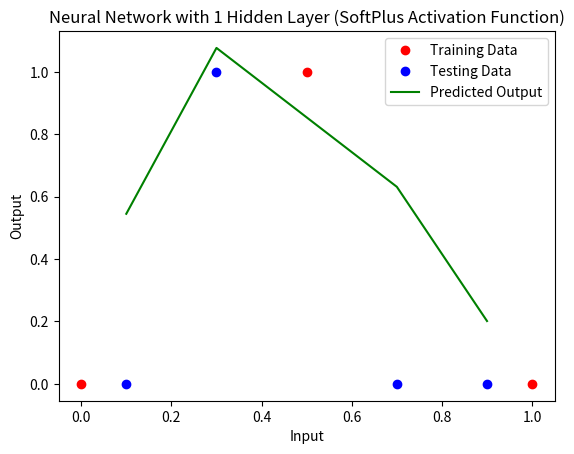

The matplotlib source for this figure:
import numpy as np
import matplotlib.pyplot as plt

# Define SoftPlus activation function
def softplus(x):
    return np.log(1 + np.exp(x))

# Define derivative of SoftPlus activation function
def d_softplus(x):
    return 1 / (1 + np.exp(-x))

# Initialize weights and biases
w1 = np.random.randn(2, 1)
b1 = np.random.randn(2, 1)
w2 = np.random.randn(1, 2)
b2 = np.random.randn(1, 1)

# Define training data
X_train = np.array([[0], [0.5], [1]])
Y_train = np.array([[0], [1], [0]])

# Define testing data
X_test = np.array([[0.1], [0.3], [0.7], [0.9]])
Y_test = np.array([[0], [1], [0], [0]])

# Define hyperparameters
learning_rate = 0.1
num_iterations = 10000

# Train the neural network
costs = []
for i in range(num_iterations):
    # Forward propagation
    Z1 = np.dot(w1, X_train.T) + b1
    A1 = softplus(Z1)
    Z2 = np.dot(w2, A1) + b2
    A2 = Z2
    
    # Compute cost
    cost = np.mean((Y_train.T - A2)**2)
    costs.append(cost)
    
    # Backward propagation
    dZ2 = A2 - Y_train.T
    dW2 = np.dot(dZ2, A1.T)
    dB2 = np.sum(dZ2, axis=1, keepdims=True)
    dZ1 = np.dot(w2.T, dZ2) * d_softplus(Z1)
    dW1 = np.dot(dZ1, X_train)
    dB1 = np.sum(dZ1, axis=1, keepdims=True)
    
    # Update weights and biases
    w2 = w2 - learning_rate * dW2
    b2 = b2 - learning_rate * dB2
    w1 = w1 - learning_rate * dW1
    b1 = b1 - learning_rate * dB1

# Test the neural network
Z1_test = np.dot(w1, X_test.T) + b1
A1_test = softplus(Z1_test)
Z2_test = np.dot(w2, A1_test) + b2
A2_test = Z2_test

# Plot the results
plt.plot(X_train, Y_train, 'ro', label='Training Data')
plt.plot(X_test, Y_test, 'bo', label='Testing Data')
plt.plot(X_test, A2_test.T, 'g', label='Predicted Output')
plt.legend()
plt.xlabel('Input')
plt.ylabel('Output')
plt.title('Neural Network with 1 Hidden Layer (SoftPlus Activation Function)')
plt.show()
